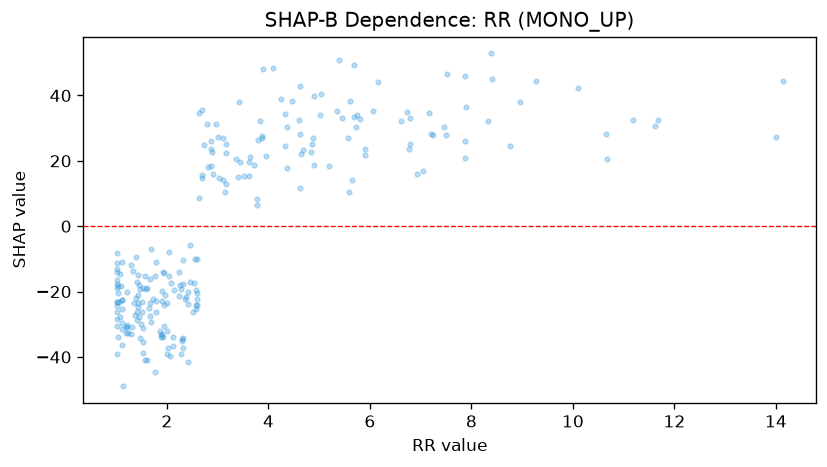

Source data for this figure (header and first rows):
feature_value, shap_value
2.42, -23.67
1.97, -21.04
1.94, -24.19
2.86, 18.33
1.78, -10.95
2.02, -37.39
7.51, 46.48
1.89, -32.97
2.35, -22.34
1.51, -26.3
2.7, 35.57
1.44, -14.83
1.87, -32.01
1.04, -20.48
2.31, -17.66
1.02, -39
1.07, -14.72
2.28, -19.11
1.42, -26.34
1.72, -22.37
5.91, 23.55
1.69, -29.4
2.24, -21.38
3.62, 19.72
2.46, -17.02
1.66, -23.51
3.83, 32.2
3.14, 10.6
1.66, -16.08
1.46, -27.8
2.63, 8.642
1.53, -38.71
2.82, 18.22
1.21, -20.25
4.24, 38.94
3.17, 13
2.04, -7.965
2.09, -17.45
1.03, -18.4
1.78, -26.26
1.77, -15.18
1.64, -24.98
1.3, -11.79
1.11, -31.46
1.13, -48.99
4.09, 48.35
1.11, -22.62
1.41, -28.77
3.71, 18.87
1.95, -14.2
1.59, -19.24
2.96, 31.4
4.33, 24.45
1.34, -13.8
1.46, -18.09
1.91, -19.76
1.51, -23.3
2.0, -32.07
1.22, -30.73
1.03, -33.96
... 176 more rows
